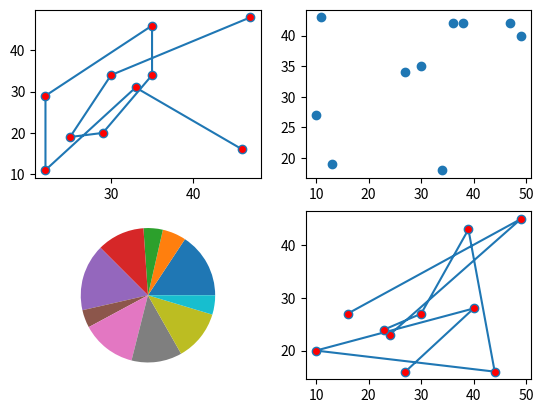

This figure's Python source:
import matplotlib.pyplot as plt
import numpy as np
class Subplot:
    def Plot():
        x_ax_1=np.random.randint(10,50,10)
        y_ax_1=np.random.randint(10,50,10)
        plt.subplot(2,2,1)              #2 rows, 2 columns, 1st pos
        plt.plot(x_ax_1,y_ax_1, marker="o", mfc="red")

        x_ax_2=np.random.randint(10,50,10)
        y_ax_2=np.random.randint(10,50,10)
        plt.subplot(2,2,2)              
        plt.scatter(x_ax_2,y_ax_2)

        x_ax_3=np.random.randint(10,50,10)
        plt.subplot(2,2,3)              
        plt.pie(x_ax_3)

        x_ax_4=np.random.randint(10,50,10)
        y_ax_4=np.random.randint(10,50,10)
        plt.subplot(2,2,4)              
        plt.plot(x_ax_4,y_ax_4, marker="o", mfc="red")

        plt.show()
Subplot.Plot()